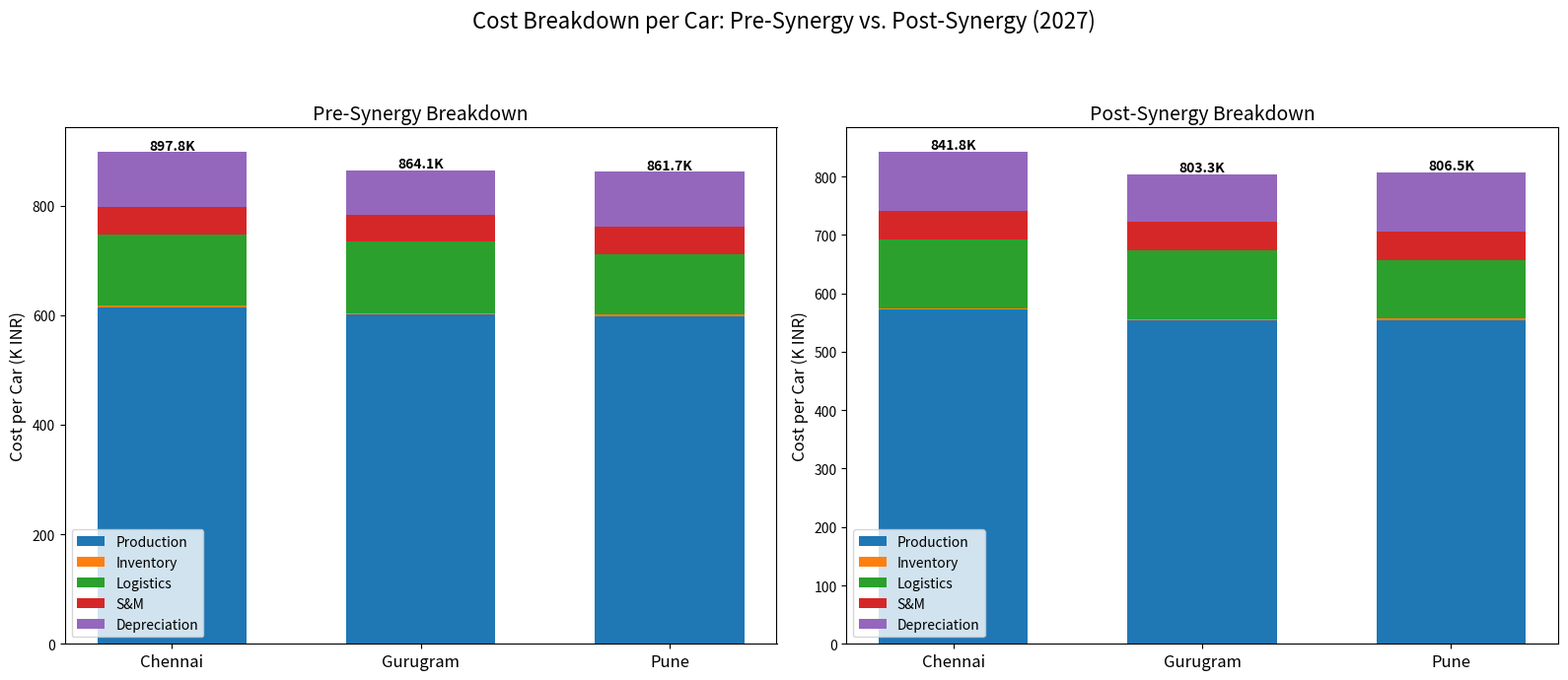

Python code for this plot:
import matplotlib.pyplot as plt
import numpy as np

# Define locations and x-axis positions
locations = ['Chennai', 'Gurugram', 'Pune']
x = np.arange(len(locations))
bar_width = 0.6

# --- Pre-Synergy Data (2027, in K INR per car) ---
production_pre = np.array([615, 602, 598])
inventory_pre  = np.array([2.78, 2.06, 3.68])
logistics_pre  = np.array([130, 130, 110])
sm_pre         = np.array([50, 50, 50])
depreciation_pre = np.array([100, 80, 100])
total_pre = production_pre + inventory_pre + logistics_pre + sm_pre + depreciation_pre

# --- Post-Synergy Data (2027, in K INR per car) ---
production_post = np.array([572.25, 554.4, 554.1])
inventory_post  = np.array([2.58, 1.90, 3.42])
logistics_post  = np.array([117, 117, 99])
sm_post         = np.array([50, 50, 50])
depreciation_post = np.array([100, 80, 100])
total_post = production_post + inventory_post + logistics_post + sm_post + depreciation_post

# Create subplots for side-by-side comparison
fig, (ax_pre, ax_post) = plt.subplots(1, 2, figsize=(16, 7))
fig.suptitle('Cost Breakdown per Car: Pre-Synergy vs. Post-Synergy (2027)', fontsize=16)

def plot_stacked_bar(ax, production, inventory, logistics, sm, depreciation, title):
    # Plot each component as a stacked bar
    p1 = ax.bar(x, production, bar_width, label='Production')
    p2 = ax.bar(x, inventory, bar_width, bottom=production, label='Inventory')
    p3 = ax.bar(x, logistics, bar_width, bottom=production+inventory, label='Logistics')
    p4 = ax.bar(x, sm, bar_width, bottom=production+inventory+logistics, label='S&M')
    p5 = ax.bar(x, depreciation, bar_width, bottom=production+inventory+logistics+sm, label='Depreciation')
    
    # Annotate total cost above each bar
    totals = production + inventory + logistics + sm + depreciation
    for i, total in enumerate(totals):
        ax.text(i, total + 5, f'{total:.1f}K', ha='center', fontsize=10, fontweight='bold')
    
    ax.set_title(title, fontsize=14)
    ax.set_xticks(x)
    ax.set_xticklabels(locations, fontsize=12)
    ax.set_ylabel('Cost per Car (K INR)', fontsize=12)
    ax.legend(fontsize=10)
    
# Plot Pre-Synergy Breakdown
plot_stacked_bar(ax_pre, production_pre, inventory_pre, logistics_pre, sm_pre, depreciation_pre,
                 'Pre-Synergy Breakdown')

# Plot Post-Synergy Breakdown
plot_stacked_bar(ax_post, production_post, inventory_post, logistics_post, sm_post, depreciation_post,
                 'Post-Synergy Breakdown')

plt.tight_layout(rect=[0, 0, 1, 0.92])
plt.show()
